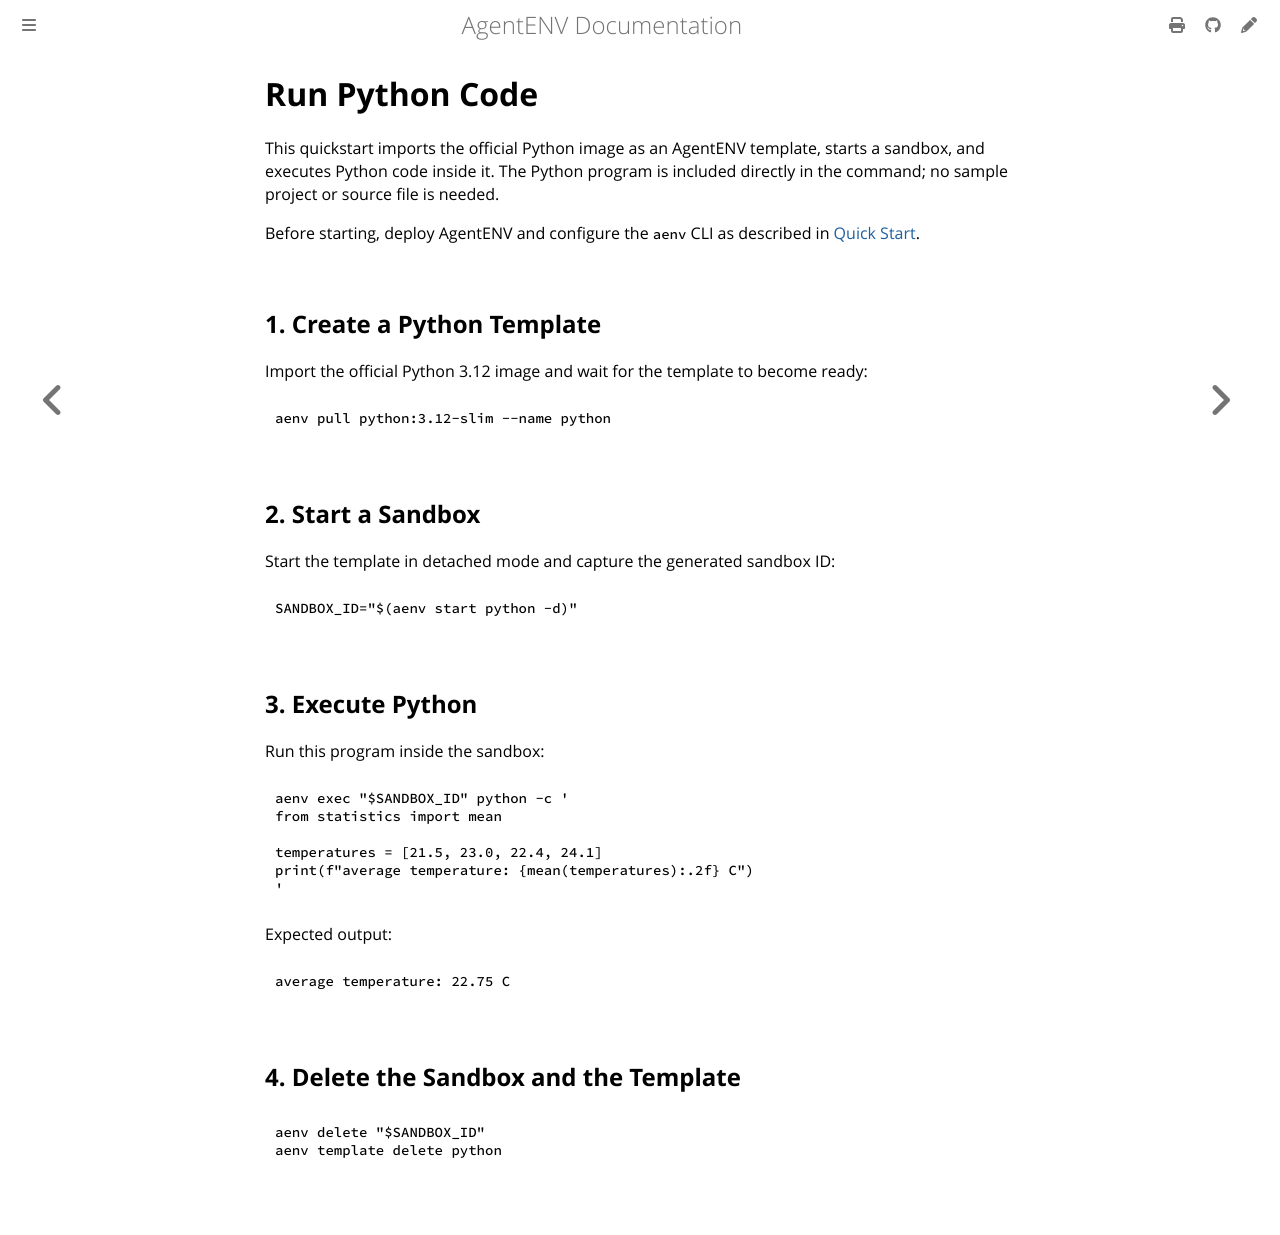

repository: fy2462/AgentENV · page: dev/use-cases/python.html · generator: mdbook

# Run Python Code

This quickstart imports the official Python image as an AgentENV template,
starts a sandbox, and executes Python code inside it. The Python program is
included directly in the command; no sample project or source file is needed.

Before starting, deploy AgentENV and configure the `aenv` CLI as described in
[Quick Start](../getting-started/quickstart.md).

## 1. Create a Python Template

Import the official Python 3.12 image and wait for the template to become
ready:

```bash
aenv pull python:3.12-slim --name python
```

## 2. Start a Sandbox

Start the template in detached mode and capture the generated sandbox ID:

```bash
SANDBOX_ID="$(aenv start python -d)"
```

## 3. Execute Python

Run this program inside the sandbox:

```bash
aenv exec "$SANDBOX_ID" python -c '
from statistics import mean

temperatures = [21.5, 23.0, 22.4, 24.1]
print(f"average temperature: {mean(temperatures):.2f} C")
'
```

Expected output:

```text
average temperature: 22.75 C
```

## 4. Delete the Sandbox and the Template

```bash
aenv delete "$SANDBOX_ID"
aenv template delete python
```
